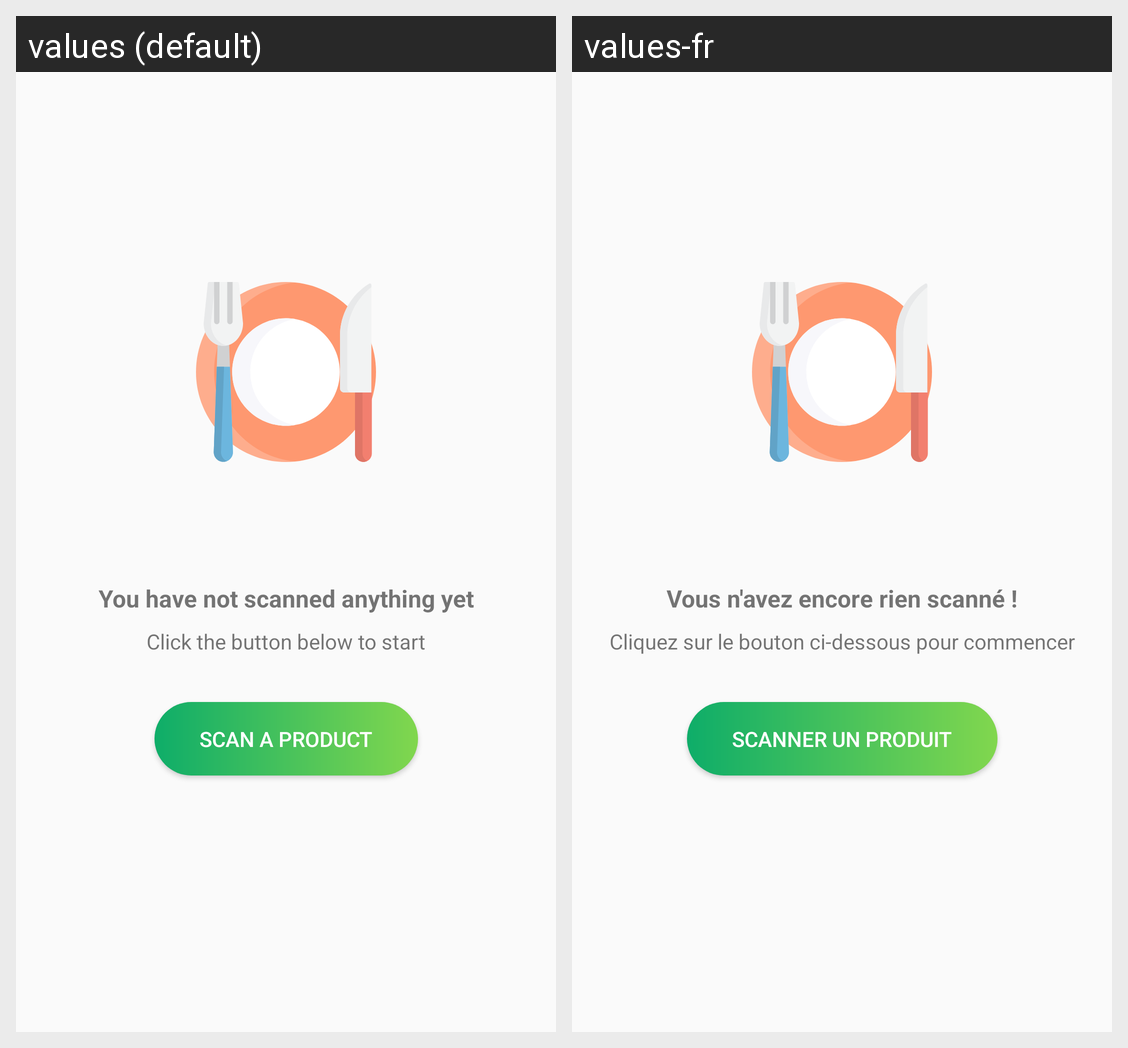

The same Android screen rendered under two of its app's locales, left to right. List the strings drawn on it with the default value and each locale's translation.
Android screen res/layout/list_empty.xml rendered under 2 locales, left to right: values (default), values-fr. Device: Nexus 5 (rendered at 1080×1920; each locale shown at half size, 540×960, under a caption strip naming it); theme AppTheme.
Strings drawn on this screen, with the default value and each locale's value (text and hints the layout hard-codes, and strings that could not be matched under every locale, appear in the picture but are not listed):

no_scan
  values: You have not scanned anything yet
  values-fr: Vous n'avez encore rien scanné !

no_scan_sub
  values: Click the button below to start
  values-fr: Cliquez sur le bouton ci-dessous pour commencer

btn_scan
  values: SCAN A PRODUCT
  values-fr: SCANNER UN PRODUIT
